Dataset: dataset2-predictions (GitHub, afinch99/Blood-Cell-Classification). Classes: eosinophil, lymphocyte, monocyte, neutrophil.

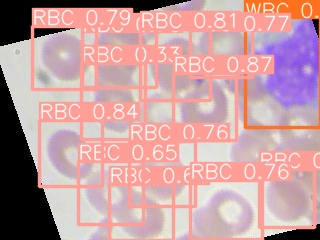
Label: monocyte

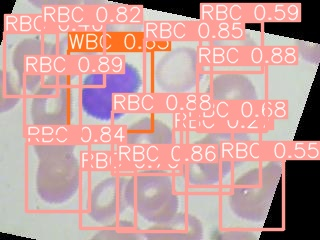
Label: lymphocyte

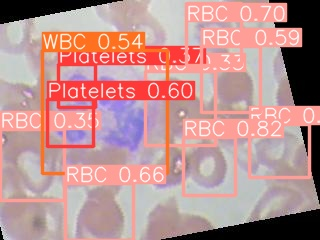
Label: neutrophil

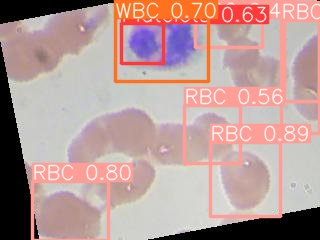
Label: eosinophil

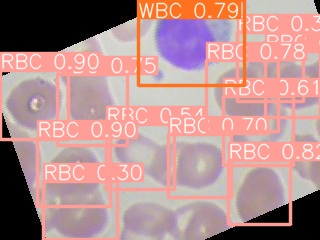
Label: monocyte

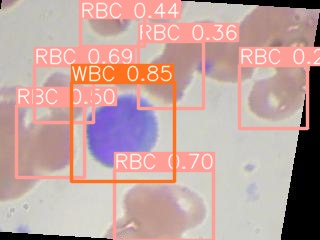
Label: lymphocyte
